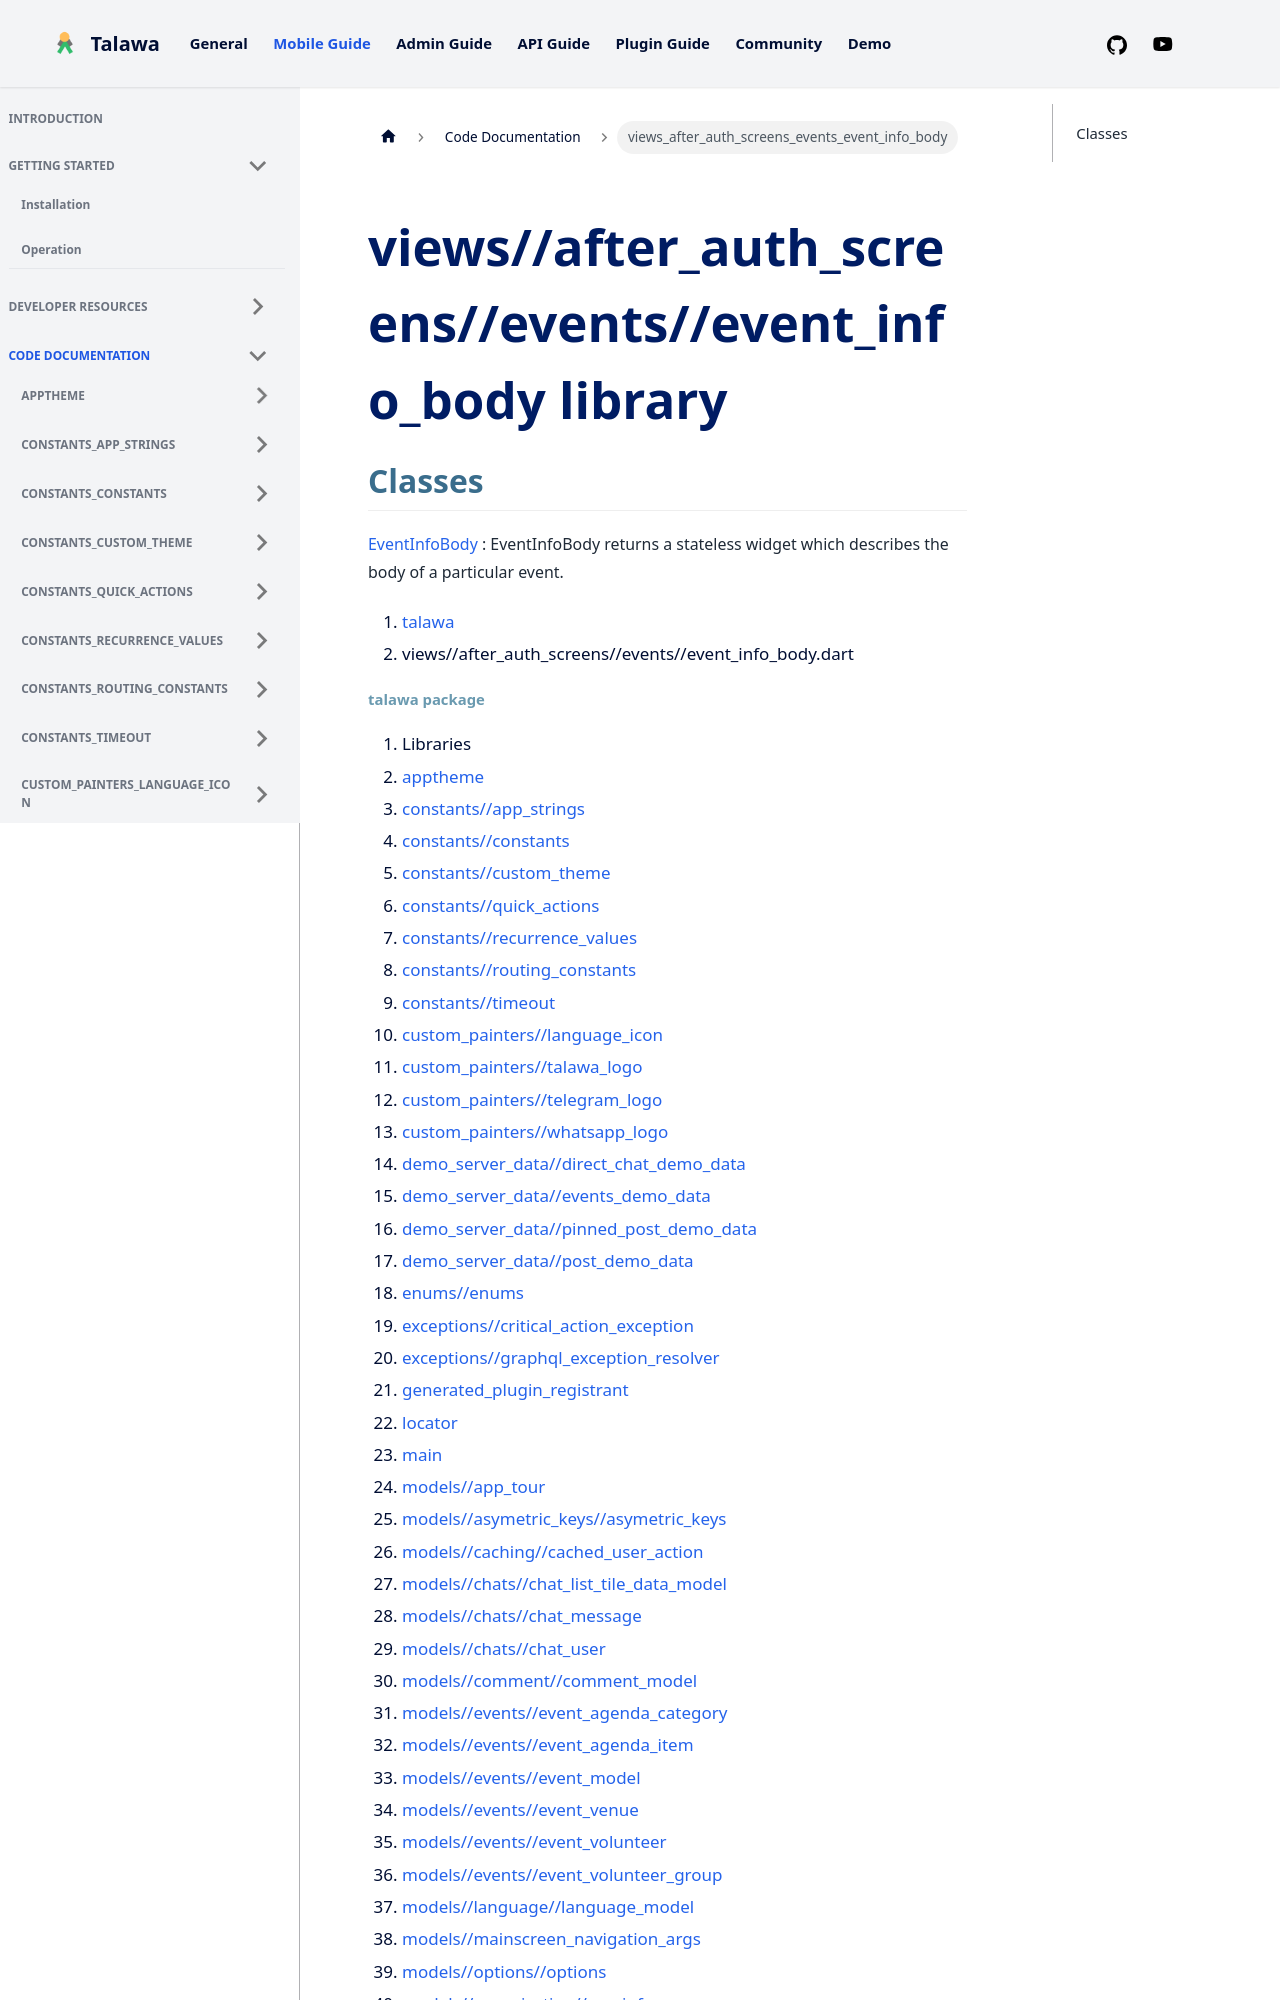

repository: PalisadoesFoundation/talawa · page: docs/auto-docs/views_after_auth_screens_events_event_info_body/index.html · generator: docusaurus

---
title: "views_after_auth_screens_events_event_info_body"
---


<div>

# views//after_auth_screens//events//event_info_body library

</div>


## Classes

[EventInfoBody](../views_after_auth_screens_events_event_info_body/EventInfoBody-class.md)
:   EventInfoBody returns a stateless widget which describes the body of
    a particular event.







1.  [talawa](../index.md)
2.  views//after_auth_screens//events//event_info_body.dart
